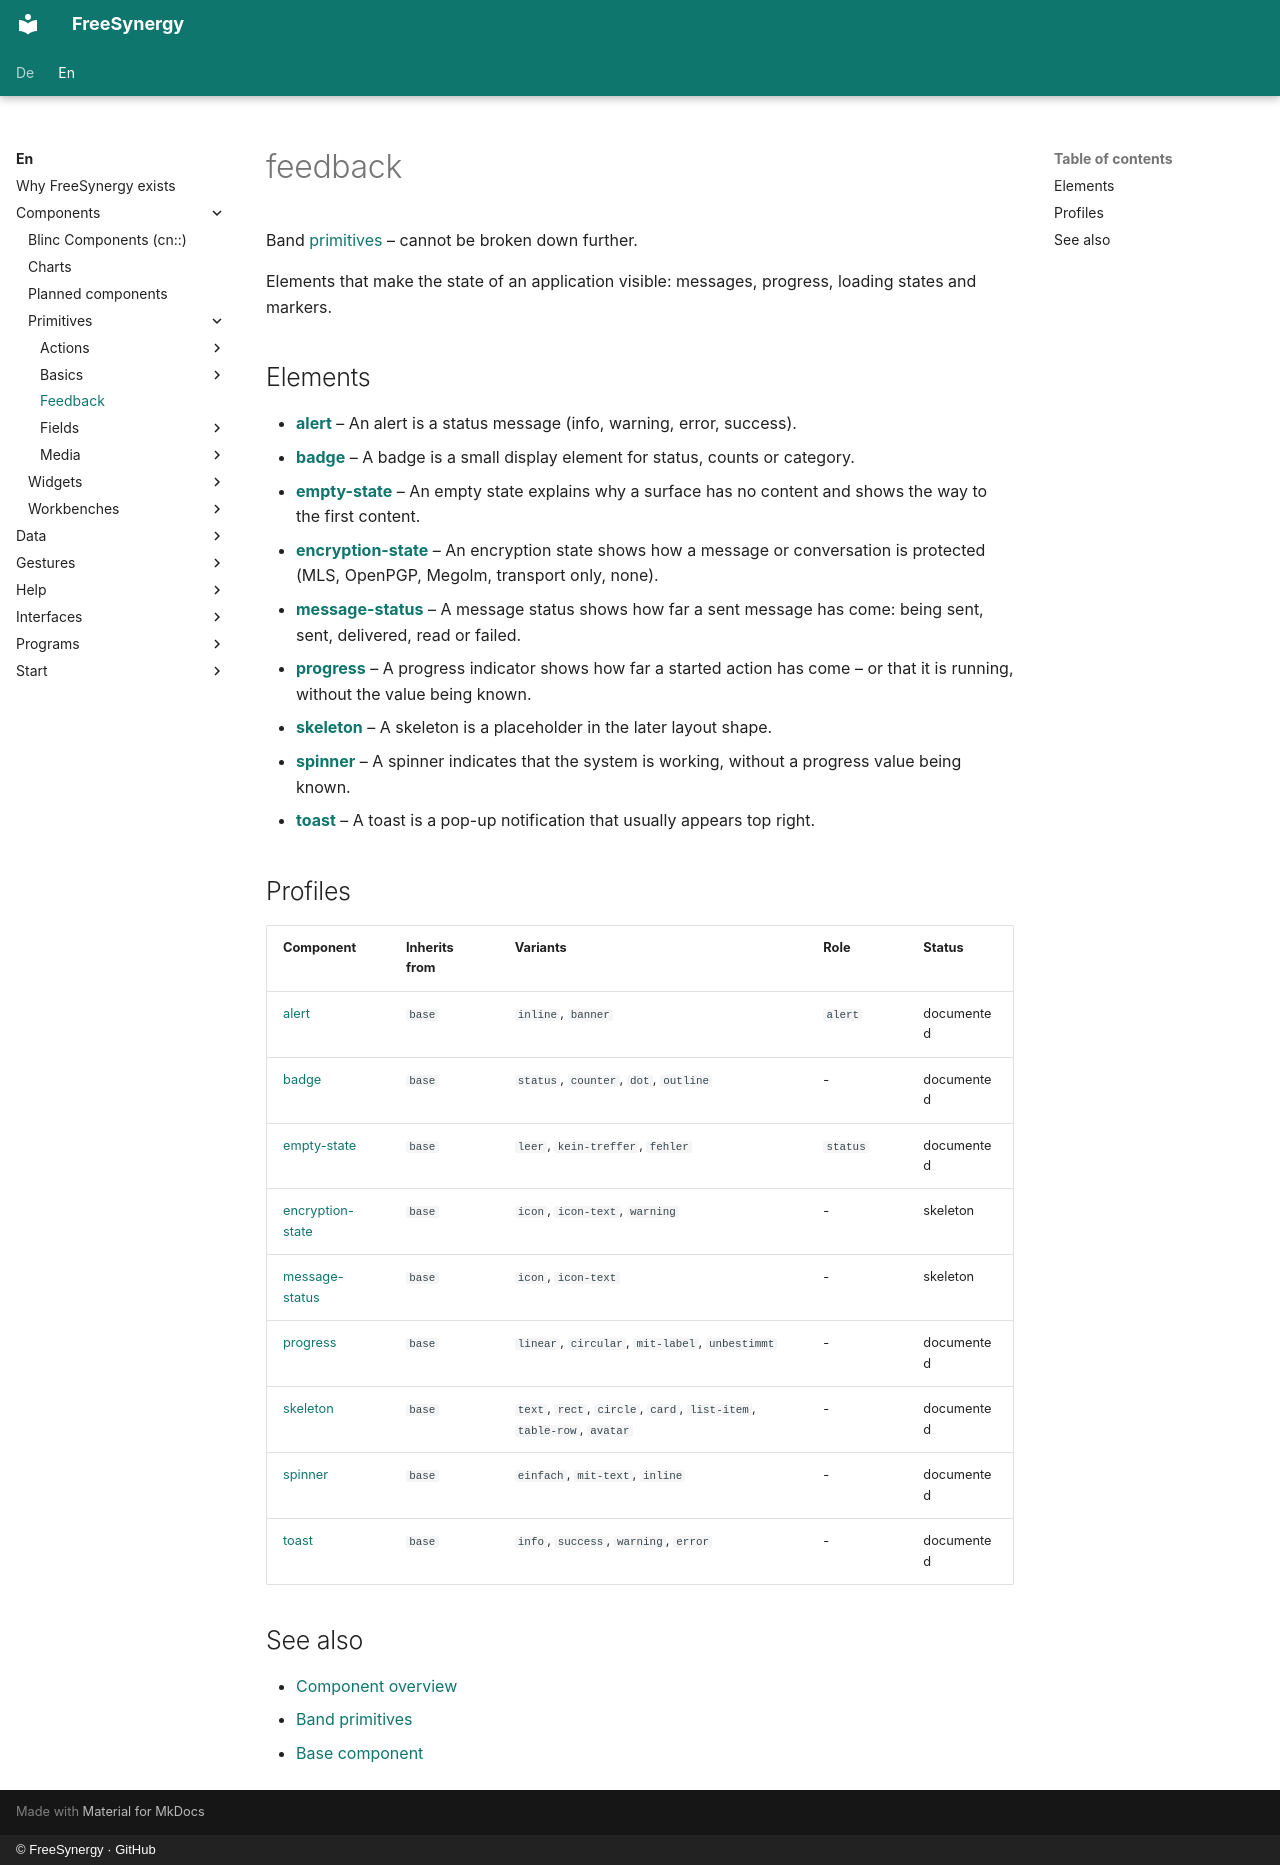

repository: FreeSynergy/fs-documentation · page: en/components/primitives/feedback/index.html · generator: mkdocs · copyright: © FreeSynergy · GitHub

# feedback

Band [primitives](../) – cannot be broken down further.

Elements that make the state of an application visible: messages, progress, loading states and markers.

## Elements

- [**alert**](./alert/) – An alert is a status message (info, warning, error, success).
- [**badge**](./badge/) – A badge is a small display element for status, counts or category.
- [**empty-state**](./empty-state/) – An empty state explains why a surface has no content and shows the way to the first content.
- [**encryption-state**](./encryption-state/) – An encryption state shows how a message or conversation is protected (MLS, OpenPGP, Megolm, transport only, none).
- [**message-status**](./message-status/) – A message status shows how far a sent message has come: being sent, sent, delivered, read or failed.
- [**progress**](./progress/) – A progress indicator shows how far a started action has come – or that it is running, without the value being known.
- [**skeleton**](./skeleton/) – A skeleton is a placeholder in the later layout shape.
- [**spinner**](./spinner/) – A spinner indicates that the system is working, without a progress value being known.
- [**toast**](./toast/) – A toast is a pop-up notification that usually appears top right.

## Profiles

| Component | Inherits from | Variants | Role | Status |
|------------|----------|-----------|-------|--------|
| [alert](./alert/) | `base` | `inline`, `banner` | `alert` | documented |
| [badge](./badge/) | `base` | `status`, `counter`, `dot`, `outline` | - | documented |
| [empty-state](./empty-state/) | `base` | `leer`, `kein-treffer`, `fehler` | `status` | documented |
| [encryption-state](./encryption-state/) | `base` | `icon`, `icon-text`, `warning` | - | skeleton |
| [message-status](./message-status/) | `base` | `icon`, `icon-text` | - | skeleton |
| [progress](./progress/) | `base` | `linear`, `circular`, `mit-label`, `unbestimmt` | - | documented |
| [skeleton](./skeleton/) | `base` | `text`, `rect`, `circle`, `card`, `list-item`, `table-row`, `avatar` | - | documented |
| [spinner](./spinner/) | `base` | `einfach`, `mit-text`, `inline` | - | documented |
| [toast](./toast/) | `base` | `info`, `success`, `warning`, `error` | - | documented |

## See also

- [Component overview](../../index.md)
- [Band primitives](../)
- [Base component](../basics/base.md)
